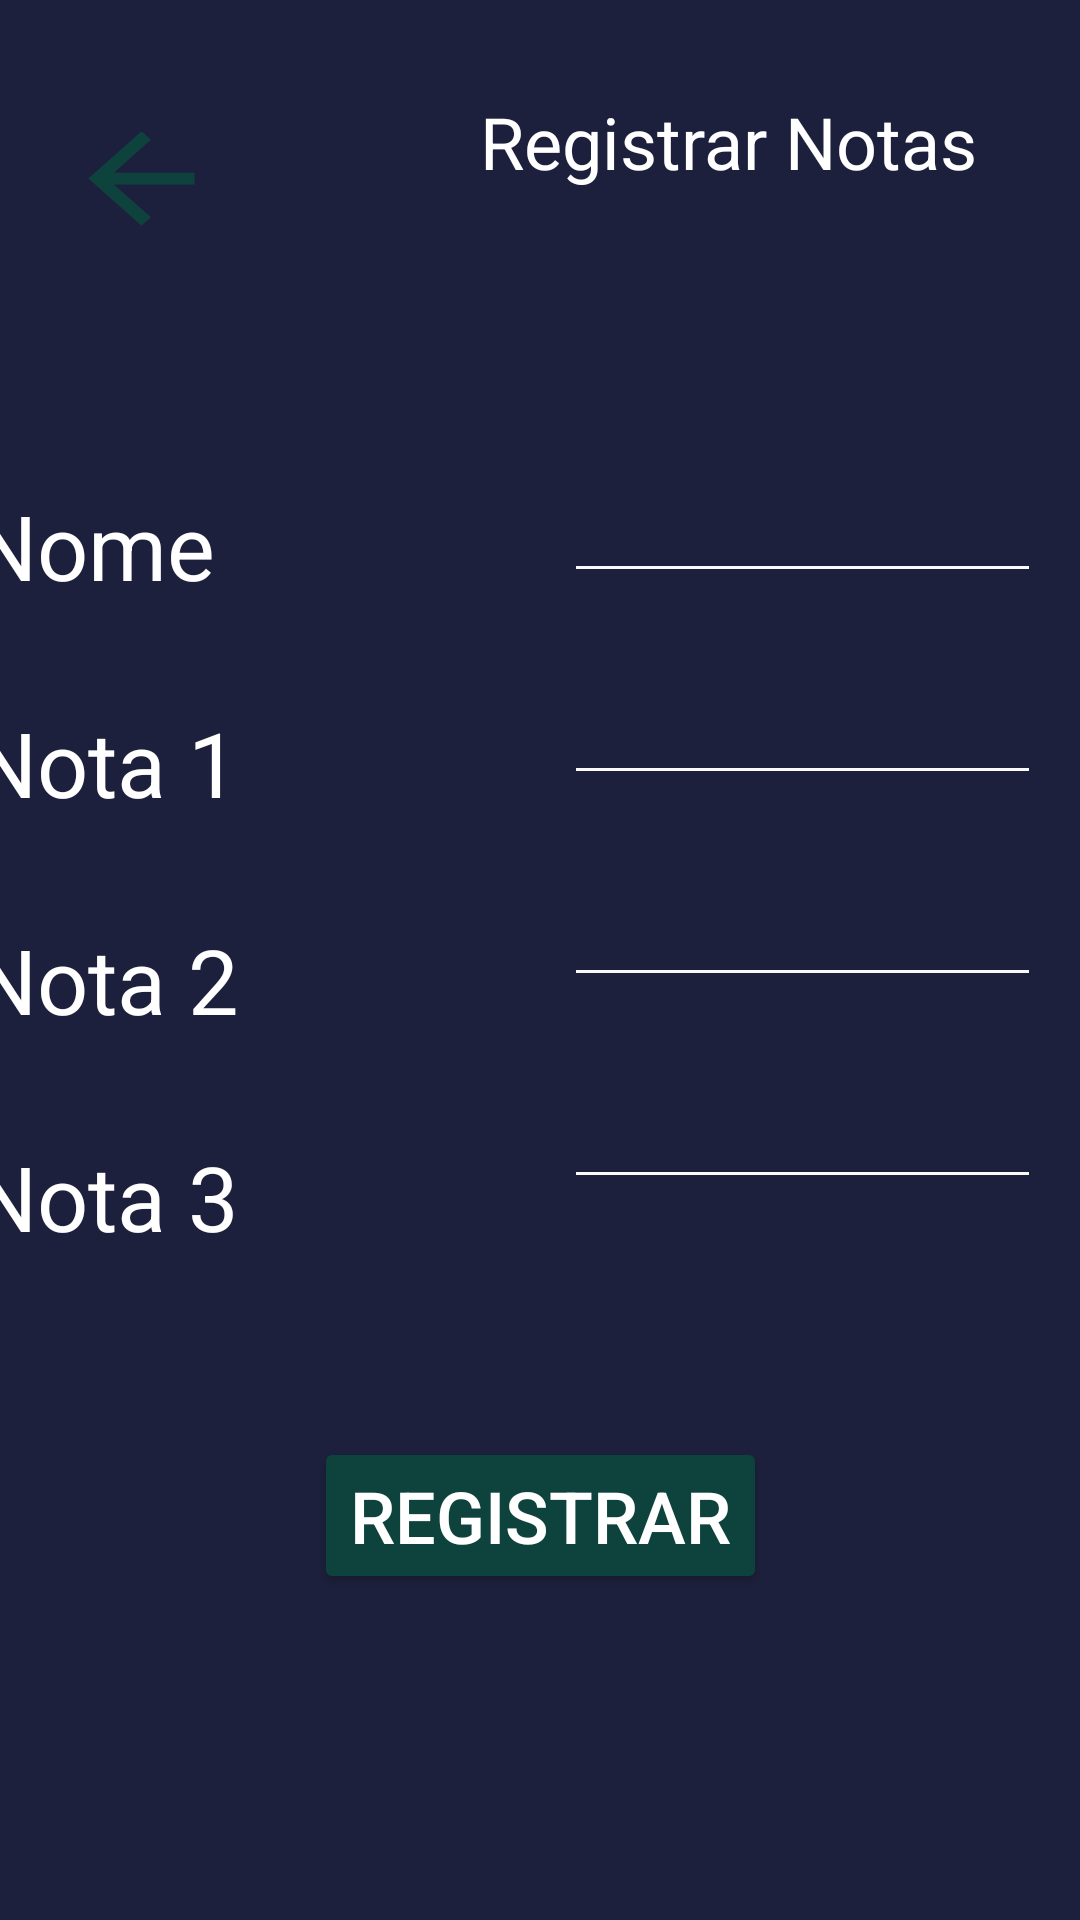

Write the Android layout XML for this screen, with the resource values it uses.
<!-- AndroidManifest.xml: application theme Theme.DispositivosMoveisFA -->
<!-- res/layout/activity_registrar.xml -->
<?xml version="1.0" encoding="utf-8"?>
<androidx.constraintlayout.widget.ConstraintLayout xmlns:android="http://schemas.android.com/apk/res/android"
    xmlns:app="http://schemas.android.com/apk/res-auto"
    xmlns:tools="http://schemas.android.com/tools"
    android:layout_width="match_parent"
    android:layout_height="match_parent"
    android:background="@color/tela"
    tools:context=".list_registre">

    <Button
        android:id="@+id/bnt_voltar2"
        style="@style/bnt_voltar"
        android:layout_width="53dp"
        android:layout_height="47dp"
        android:layout_marginTop="36dp"
        app:layout_constraintEnd_toStartOf="@+id/textView2"
        app:layout_constraintHorizontal_bias="0.218"
        app:layout_constraintStart_toStartOf="parent"
        app:layout_constraintTop_toTopOf="parent"
        app:layout_constraintVertical_bias="0.195" />

    <TextView
        android:id="@+id/textView2"
        android:layout_width="wrap_content"
        android:layout_height="wrap_content"
        android:layout_marginStart="160dp"
        android:text="Registrar Notas"
        android:textColor="#FFFFFF"
        android:textSize="24sp"
        app:layout_constraintBottom_toBottomOf="parent"
        app:layout_constraintStart_toStartOf="parent"
        app:layout_constraintTop_toTopOf="parent"
        app:layout_constraintVertical_bias="0.051" />

    <Button
        android:id="@+id/buttonR"
        android:layout_width="wrap_content"
        android:layout_height="wrap_content"
        android:backgroundTint="@color/bn"
        android:text="@string/bnt_registre"
        android:textColor="#FFFFFF"
        android:textSize="24sp"
        app:layout_constraintBottom_toBottomOf="parent"
        app:layout_constraintEnd_toEndOf="parent"
        app:layout_constraintStart_toStartOf="parent"
        app:layout_constraintTop_toTopOf="parent"
        app:layout_constraintVertical_bias="0.815" />

    <LinearLayout
        android:id="@+id/linearLayout2"
        android:layout_width="159dp"
        android:layout_height="356dp"
        android:orientation="vertical"
        app:layout_constraintBottom_toBottomOf="parent"
        app:layout_constraintEnd_toEndOf="parent"
        app:layout_constraintHorizontal_bias="0.936"
        app:layout_constraintStart_toStartOf="parent"
        app:layout_constraintTop_toTopOf="parent"
        app:layout_constraintVertical_bias="0.477">

        <EditText
            android:id="@+id/nomeAlu"
            style="@style/inptnt" />

        <EditText
            android:id="@+id/n1"
            style="@style/inptnt"
            android:layout_width="match_parent"
            android:layout_height="wrap_content"
            android:ems="10"
            android:inputType="numberDecimal" />

        <EditText
            android:id="@+id/n2"
            style="@style/inptnt"
            android:layout_width="match_parent"
            android:layout_height="wrap_content"
            android:ems="10"
            android:inputType="numberDecimal" />

        <EditText
            android:id="@+id/n3"
            style="@style/inptnt"
            android:layout_width="match_parent"
            android:layout_height="wrap_content"
            android:ems="10"
            android:inputType="numberDecimal" />
    </LinearLayout>

    <LinearLayout
        android:id="@+id/linearLayout"
        android:layout_width="201dp"
        android:layout_height="355dp"
        android:orientation="vertical"
        android:paddingVertical="10sp"
        app:layout_constraintBottom_toBottomOf="parent"
        app:layout_constraintEnd_toStartOf="@+id/linearLayout2"
        app:layout_constraintHorizontal_bias="0.722"
        app:layout_constraintStart_toStartOf="parent"
        app:layout_constraintTop_toTopOf="parent"
        app:layout_constraintVertical_bias="0.476">

        <TextView
            android:id="@+id/nome"
            style="@style/label_input"
            android:text="Nome" />

        <TextView
            android:id="@+id/nota1"
            style="@style/label_input"
            android:layout_width="match_parent"
            android:layout_height="wrap_content"
            android:text="Nota 1" />

        <TextView
            android:id="@+id/n2"
            style="@style/label_input"
            android:layout_width="match_parent"
            android:layout_height="wrap_content"
            android:text="Nota 2" />

        <TextView
            android:id="@+id/nota3"
            style="@style/label_input"
            android:layout_width="match_parent"
            android:layout_height="wrap_content"
            android:text="Nota 3" />
    </LinearLayout>

</androidx.constraintlayout.widget.ConstraintLayout>
<!-- resources referenced by this layout -->
<resources>
  <color name="bn">#0E433D</color>
  <color name="tela">#1D203C</color>
  <string name="bnt_registre">Registrar</string>
  <style name="bnt_voltar" parent="bnt_MY">
          <item name="android:layout_width">44dp</item>
          <item name="android:layout_height">36dp</item>
          <item name="android:layout_marginTop">36dp</item>
          <item name="android:layout_marginEnd">12dp</item>
          <item name="android:background">?attr/actionModeCloseDrawable</item>
          <item name="android:textSize">12sp</item>
      </style>
  <style name="inptnt">
          <item name="android:layout_width">match_parent</item>
          <item name="android:layout_height">wrap_content</item>
          <item name="android:layout_marginVertical">5dp</item>
          <item name="android:backgroundTint">#FAFAFA</item>
          <item name="android:ems">6</item>
          <item name="android:inputType">text</item>
          <item name="android:textColor">#F8F8F8</item>
          <item name="android:textSize">30sp</item>
      </style>
  <style name="label_input">
          <item name="android:layout_width">match_parent</item>
          <item name="android:layout_height">wrap_content</item>
          <item name="android:layout_marginVertical">16sp</item>
          <item name="android:textColor">#FFFFFF</item>
          <item name="android:textSize">30sp</item>
      </style>
  <style name="Theme.DispositivosMoveisFA" parent="Base.Theme.DispositivosMoveisFA" />
  <style name="bnt_MY">
          <item name="android:layout_width">wrap_content</item>
          <item name="android:layout_height">wrap_content</item>
          <item name="android:backgroundTint">@color/bn</item>
          <item name="android:textColor">#FFFFFF</item>
          <item name="android:textSize">34sp</item>
      </style>
  <style name="Base.Theme.DispositivosMoveisFA" parent="Theme.Material3.DayNight.NoActionBar">
          
          
      </style>
</resources>
